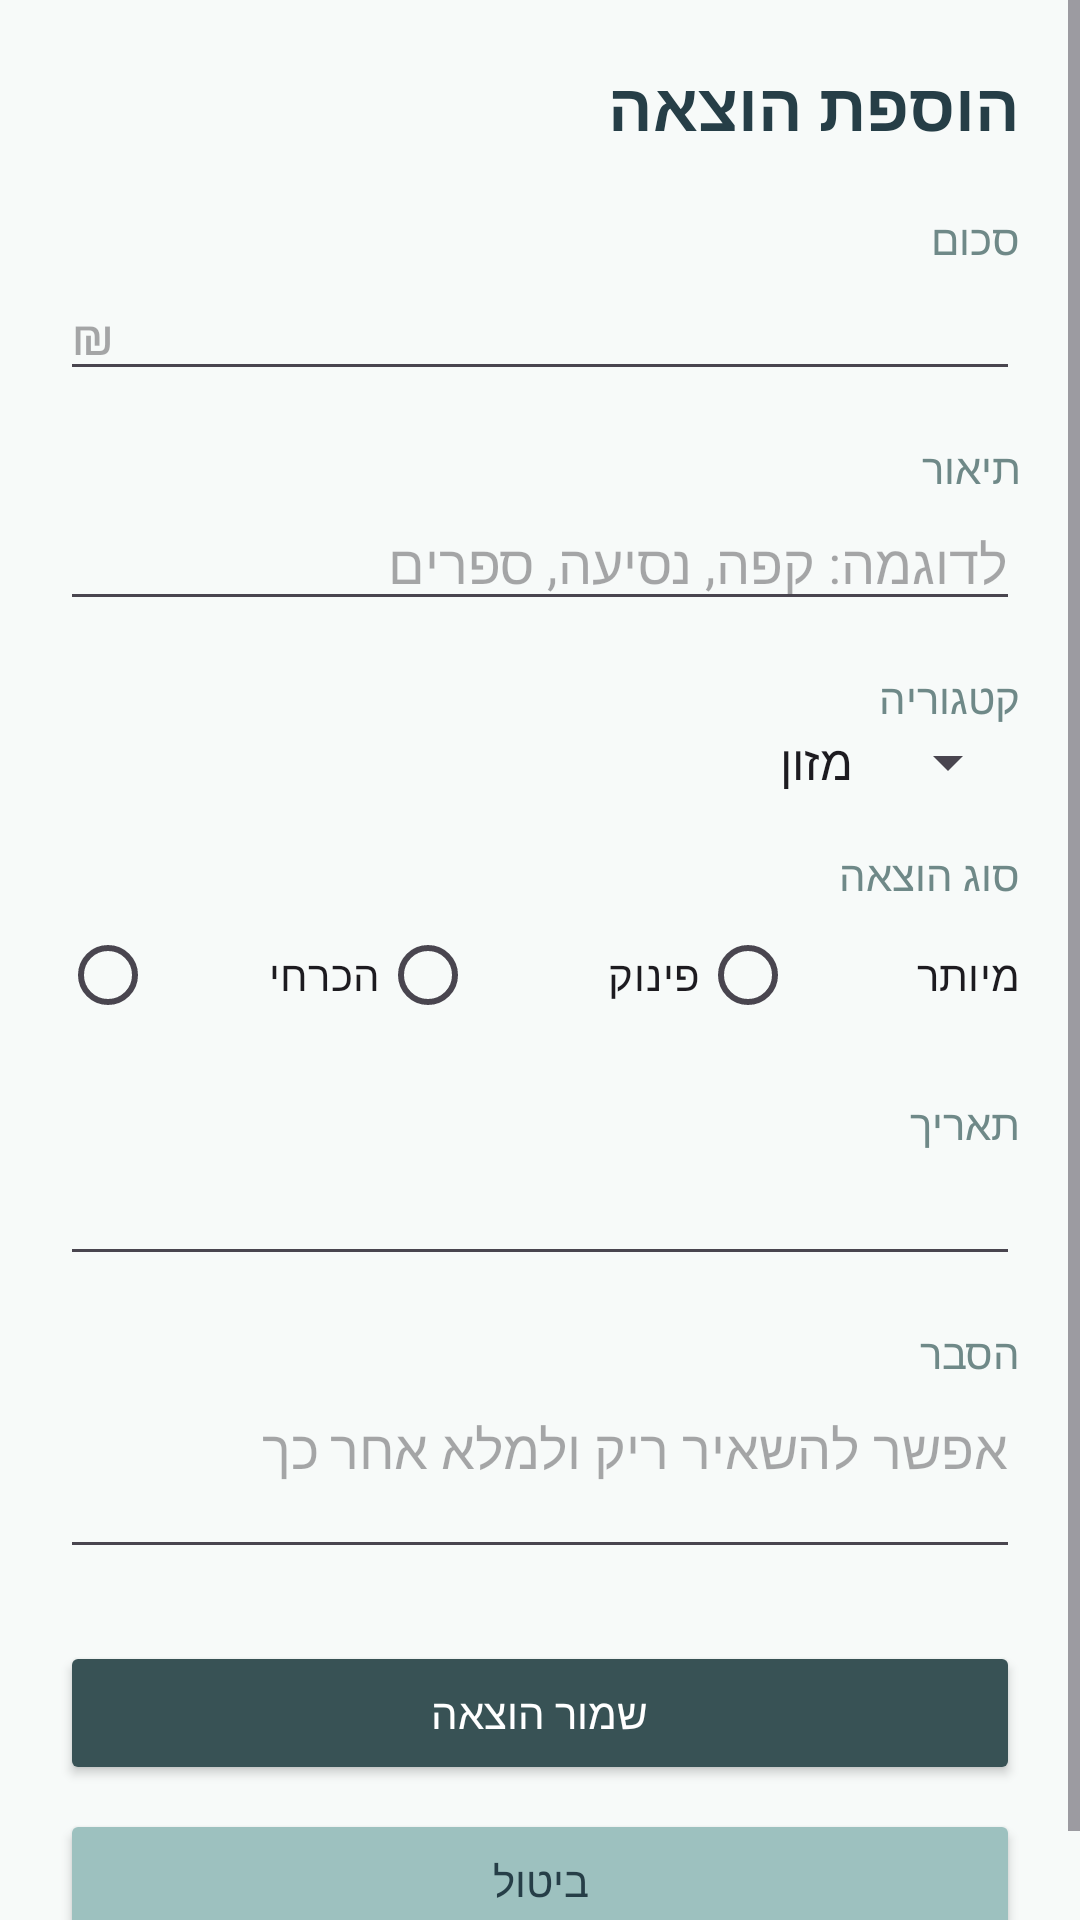

Write the Android layout XML for this screen, with the resource values it uses.
<!-- AndroidManifest.xml: application theme Theme.CashKal -->
<!-- res/layout/activity_add_expense.xml -->
<?xml version="1.0" encoding="utf-8"?>
<ScrollView xmlns:android="http://schemas.android.com/apk/res/android"
    android:layout_width="match_parent"
    android:layout_height="match_parent"
    android:background="@color/app_background"
    android:fillViewport="true">

    <LinearLayout
        android:layout_width="match_parent"
        android:layout_height="wrap_content"
        android:orientation="vertical"
        android:padding="20dp">

        
        <TextView
            android:layout_width="match_parent"
            android:layout_height="wrap_content"
            android:text="@string/add_expense_title"
            android:textColor="@color/text_primary"
            android:textSize="22sp"
            android:textStyle="bold"
            android:layout_marginBottom="20dp" />

        
        <TextView
            android:layout_width="match_parent"
            android:layout_height="wrap_content"
            android:text="@string/field_amount"
            android:textColor="@color/muted_text"
            android:textSize="14sp" />

        <EditText
            android:id="@+id/et_amount"
            android:layout_width="match_parent"
            android:layout_height="wrap_content"
            android:inputType="numberDecimal"
            android:hint="₪"
            android:layout_marginBottom="16dp" />

        
        <TextView
            android:layout_width="match_parent"
            android:layout_height="wrap_content"
            android:text="@string/field_description"
            android:textColor="@color/muted_text"
            android:textSize="14sp" />

        <EditText
            android:id="@+id/et_description"
            android:layout_width="match_parent"
            android:layout_height="wrap_content"
            android:hint="@string/hint_description"
            android:layout_marginBottom="16dp" />

        
        <TextView
            android:layout_width="match_parent"
            android:layout_height="wrap_content"
            android:text="@string/field_category"
            android:textColor="@color/muted_text"
            android:textSize="14sp" />

        <Spinner
            android:id="@+id/sp_category"
            android:layout_width="match_parent"
            android:layout_height="wrap_content"
            android:entries="@array/expense_categories"
            android:layout_marginBottom="16dp" />

        
        <TextView
            android:layout_width="match_parent"
            android:layout_height="wrap_content"
            android:text="@string/field_expense_type"
            android:textColor="@color/muted_text"
            android:textSize="14sp" />

        <RadioGroup
            android:id="@+id/rg_expense_type"
            android:layout_width="match_parent"
            android:layout_height="wrap_content"
            android:orientation="horizontal"
            android:layout_marginBottom="16dp">

            <RadioButton
                android:id="@+id/rb_essential"
                android:layout_width="0dp"
                android:layout_height="wrap_content"
                android:layout_weight="1"
                android:text="@string/expense_type_essential" />

            <RadioButton
                android:id="@+id/rb_indulgence"
                android:layout_width="0dp"
                android:layout_height="wrap_content"
                android:layout_weight="1"
                android:text="@string/expense_type_indulgence" />

            <RadioButton
                android:id="@+id/rb_unnecessary"
                android:layout_width="0dp"
                android:layout_height="wrap_content"
                android:layout_weight="1"
                android:text="@string/expense_type_unnecessary" />

        </RadioGroup>

        
        <TextView
            android:layout_width="match_parent"
            android:layout_height="wrap_content"
            android:text="@string/field_date"
            android:textColor="@color/muted_text"
            android:textSize="14sp" />

        <EditText
            android:id="@+id/et_date"
            android:layout_width="match_parent"
            android:layout_height="wrap_content"
            android:focusable="false"
            android:clickable="true"
            android:layout_marginBottom="16dp" />

        
        <TextView
            android:layout_width="match_parent"
            android:layout_height="wrap_content"
            android:text="@string/field_note"
            android:textColor="@color/muted_text"
            android:textSize="14sp" />

        <EditText
            android:id="@+id/et_note"
            android:layout_width="match_parent"
            android:layout_height="wrap_content"
            android:hint="@string/hint_note"
            android:minLines="2"
            android:gravity="top"
            android:layout_marginBottom="24dp" />

        
        <Button
            android:id="@+id/btn_save_expense"
            android:layout_width="match_parent"
            android:layout_height="wrap_content"
            android:text="@string/save_expense"
            android:backgroundTint="@color/primary"
            android:textColor="@color/white" />

        
        <Button
            android:id="@+id/btn_cancel_expense"
            android:layout_width="match_parent"
            android:layout_height="wrap_content"
            android:text="@string/cancel"
            android:backgroundTint="@color/aqua"
            android:textColor="@color/text_primary"
            android:layout_marginTop="8dp" />

    </LinearLayout>

</ScrollView>
<!-- resources referenced by this layout -->
<resources>
  <string-array name="expense_categories">
          <item>מזון</item>
          <item>תחבורה</item>
          <item>קניות</item>
          <item>בילויים</item>
          <item>אחר</item>
      </string-array>
  <color name="app_background">#F7FAF9</color>
  <color name="aqua">#9DC1BF</color>
  <color name="muted_text">#6F8988</color>
  <color name="primary">#385255</color>
  <color name="text_primary">#263E47</color>
  <color name="white">#FFFFFFFF</color>
  <string name="add_expense_title">הוספת הוצאה</string>
  <string name="cancel">ביטול</string>
  <string name="expense_type_essential">הכרחי</string>
  <string name="expense_type_indulgence">פינוק</string>
  <string name="expense_type_unnecessary">מיותר</string>
  <string name="field_amount">סכום</string>
  <string name="field_category">קטגוריה</string>
  <string name="field_date">תאריך</string>
  <string name="field_description">תיאור</string>
  <string name="field_expense_type">סוג הוצאה</string>
  <string name="field_note">הסבר</string>
  <string name="hint_description">לדוגמה: קפה, נסיעה, ספרים</string>
  <string name="hint_note">אפשר להשאיר ריק ולמלא אחר כך</string>
  <string name="save_expense">שמור הוצאה</string>
  <style name="Theme.CashKal" parent="Base.Theme.CashKal" />
  <style name="Base.Theme.CashKal" parent="Theme.Material3.DayNight.NoActionBar">
          
          <item name="colorPrimary">@color/primary</item>
          <item name="colorPrimaryVariant">@color/primary</item>
          <item name="colorOnPrimary">@color/white</item>
          <item name="colorSecondary">@color/growth_green</item>
          <item name="colorOnSecondary">@color/white</item>
  
          
          <item name="android:colorBackground">@color/app_background</item>
          <item name="colorSurface">@color/white</item>
          <item name="colorOnSurface">@color/text_primary</item>
  
          
          <item name="colorControlActivated">@color/primary</item>
  
      </style>
  <color name="growth_green">#7EA98B</color>
</resources>
